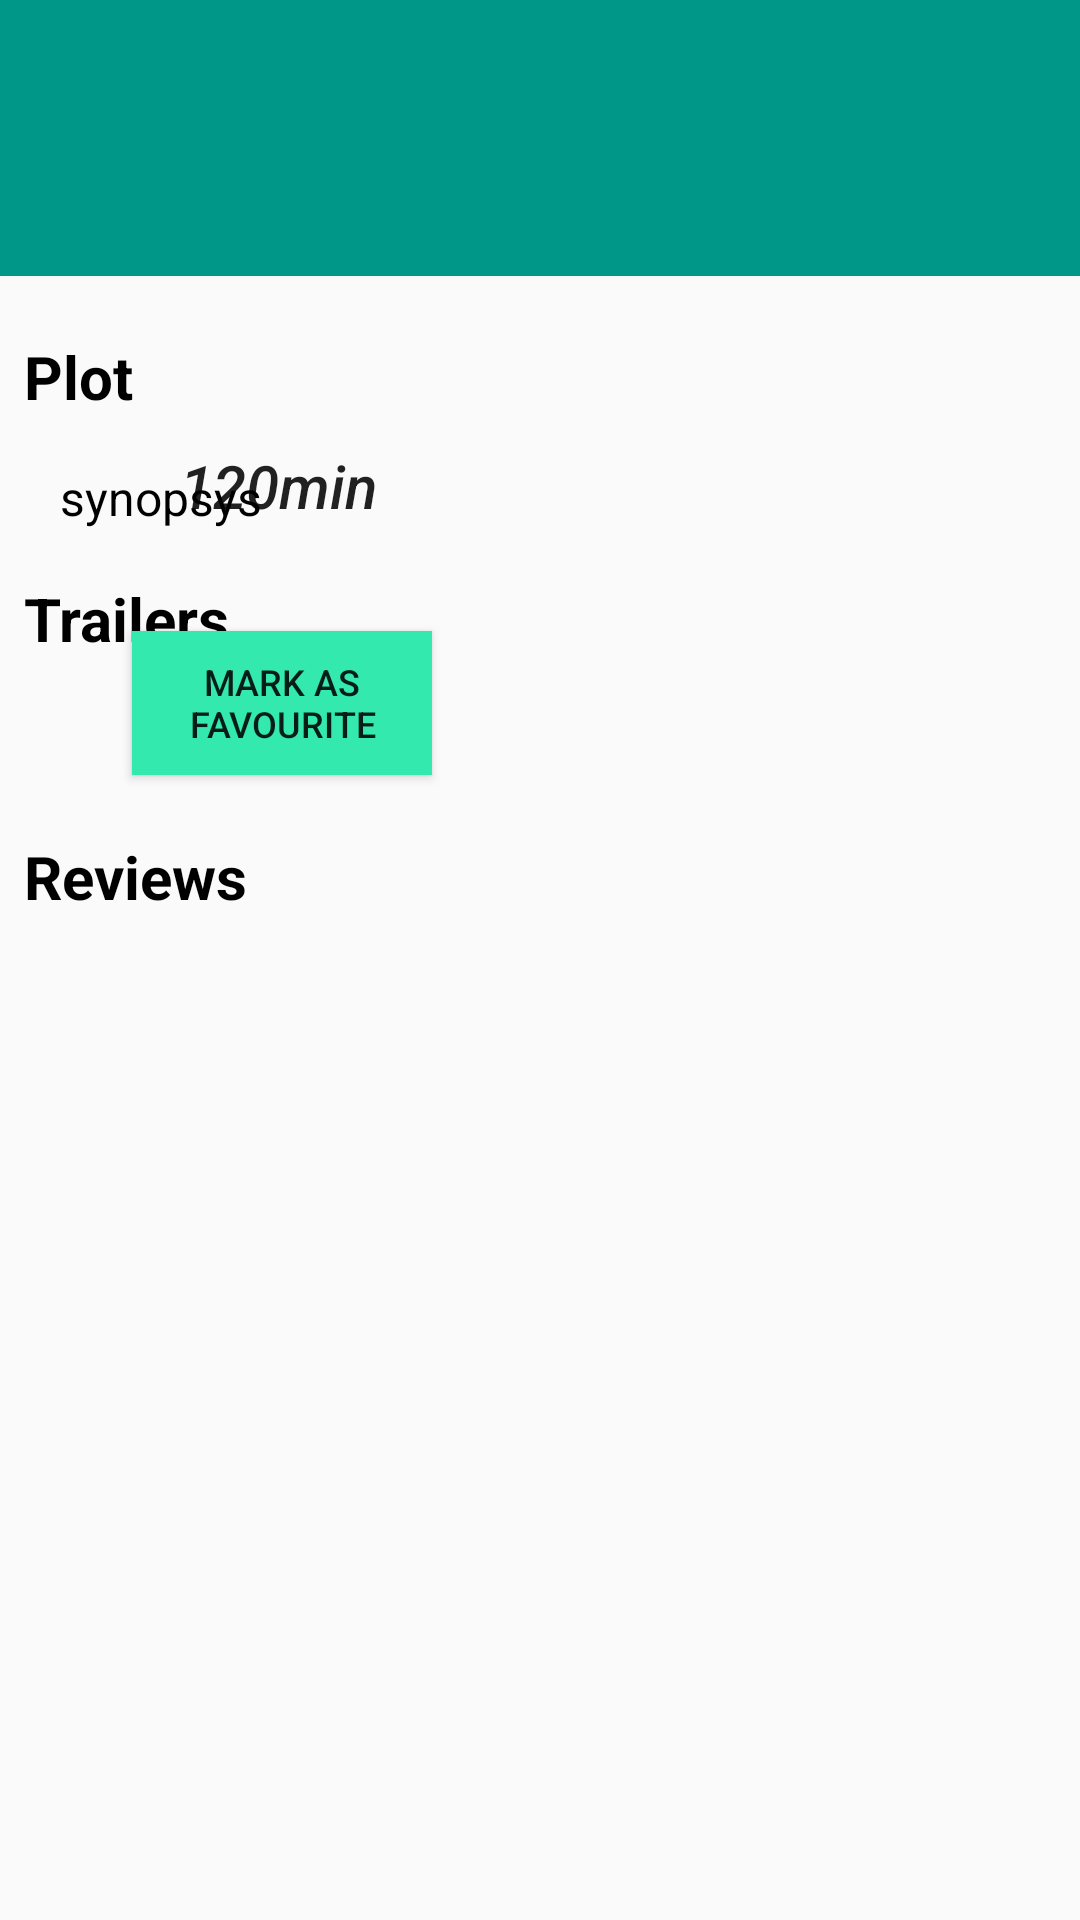

Produce the Android XML layout that renders to this screen, including the resource entries it uses.
<!-- AndroidManifest.xml: application theme AppTheme -->
<!-- res/layout/activity_movie_detail.xml -->
<?xml version="1.0" encoding="utf-8"?>
<layout
    xmlns:android="http://schemas.android.com/apk/res/android"
    xmlns:app="http://schemas.android.com/apk/res-auto"
    xmlns:tools="http://schemas.android.com/tools">
<ScrollView
    android:id="@+id/scroll_movie_view"
    android:layout_width="match_parent"
    android:layout_height="match_parent">

    <android.support.constraint.ConstraintLayout xmlns:android="http://schemas.android.com/apk/res/android"
        xmlns:app="http://schemas.android.com/apk/res-auto"
        xmlns:tools="http://schemas.android.com/tools"
        android:layout_width="match_parent"
        android:layout_height="match_parent"
        tools:context=".MovieDetailActivity">

        <ImageView
            android:id="@+id/imageView2"
            android:contentDescription="@string/background_content_desc"
            android:layout_width="match_parent"
            android:layout_height="92dp"
            android:background="@color/colorBack"
            app:layout_constraintEnd_toEndOf="parent"
            app:layout_constraintStart_toStartOf="parent"
            app:layout_constraintTop_toTopOf="parent" />

        <TextView
            android:id="@+id/tv_movie_title"
            android:layout_width="wrap_content"
            android:layout_height="wrap_content"
            android:layout_marginBottom="20dp"
            android:layout_marginLeft="20dp"
            android:layout_marginStart="20dp"
            android:layout_marginTop="20dp"
            android:textColor="#FFF"
            android:textSize="30sp"
            app:layout_constraintBottom_toBottomOf="@+id/imageView2"
            app:layout_constraintStart_toStartOf="parent"
            app:layout_constraintTop_toTopOf="@+id/imageView2"
            tools:text="Movie Name" />

        <ImageView
            android:id="@+id/movie_thumbnail"
            android:layout_width="wrap_content"
            android:layout_height="wrap_content"
            android:layout_marginLeft="20dp"
            android:layout_marginStart="20dp"
            android:layout_marginTop="8dp"
            app:layout_constraintStart_toStartOf="parent"
            app:layout_constraintTop_toBottomOf="@+id/imageView2"
            android:src="@drawable/ic_launcher_background"
            android:contentDescription="@string/movie_poster_content_desc" />

        <TextView
            android:id="@+id/movie_release_date"
            style="@style/TextAppearance.AppCompat.Headline"
            android:layout_width="wrap_content"
            android:layout_height="wrap_content"
            android:layout_marginLeft="40dp"
            android:layout_marginStart="40dp"
            android:layout_marginTop="16dp"
            app:layout_constraintStart_toEndOf="@+id/movie_thumbnail"
            app:layout_constraintTop_toBottomOf="@+id/imageView2" />

        <TextView
            android:id="@+id/movie_duration"
            style="@style/TextAppearance.AppCompat.Title"
            android:layout_width="wrap_content"
            android:layout_height="wrap_content"
            android:layout_marginTop="8dp"
            android:text="120min"
            android:textStyle="italic"
            app:layout_constraintStart_toStartOf="@+id/movie_release_date"
            app:layout_constraintTop_toBottomOf="@+id/movie_release_date" />

        <TextView
            android:id="@+id/movie_user_rating"
            style="@style/TextAppearance.AppCompat.Body1"
            android:layout_width="wrap_content"
            android:layout_height="wrap_content"
            android:layout_marginTop="8dp"
            android:textColor="#000"
            app:layout_constraintStart_toStartOf="@+id/movie_duration"
            app:layout_constraintTop_toBottomOf="@+id/movie_duration" />

        <Button
            android:id="@+id/movie_favourite"
            android:layout_width="100dp"
            android:layout_height="wrap_content"
            android:layout_marginLeft="24dp"
            android:layout_marginStart="24dp"
            android:layout_marginTop="8dp"
            android:text="Mark As Favourite"
            android:background="@color/buttonBack"
            android:textSize="12sp"
            app:layout_constraintStart_toEndOf="@+id/movie_thumbnail"
            app:layout_constraintTop_toBottomOf="@+id/movie_user_rating" />

        <TextView
            android:id="@+id/movie_synopsys"
            android:layout_width="0dp"
            android:layout_height="wrap_content"
            android:layout_marginEnd="16dp"
            android:layout_marginLeft="20dp"
            android:layout_marginRight="16dp"
            android:layout_marginStart="20dp"
            android:layout_marginTop="16dp"
            android:fontFamily="sans-serif"
            android:text="synopsys"
            android:textColor="#000"
            android:textSize="16sp"
            app:layout_constraintEnd_toEndOf="parent"
            app:layout_constraintStart_toStartOf="parent"
            app:layout_constraintTop_toBottomOf="@+id/movie_plot" />

        <TextView
            android:id="@+id/tv_movie_trailer"
            android:layout_width="wrap_content"
            android:layout_height="wrap_content"
            android:layout_marginLeft="8dp"
            android:layout_marginStart="8dp"
            android:layout_marginTop="16dp"
            android:text="Trailers"
            style="@style/tvStyle"
            app:layout_constraintStart_toStartOf="parent"
            app:layout_constraintTop_toBottomOf="@+id/movie_synopsys" />

        <ListView
            android:id="@+id/trailer_list"
            android:layout_width="368dp"
            android:layout_height="43dp"
            android:layout_marginEnd="8dp"
            android:layout_marginLeft="8dp"
            android:layout_marginRight="8dp"
            android:layout_marginStart="8dp"
            android:layout_marginTop="8dp"
            app:layout_constraintEnd_toEndOf="parent"
            app:layout_constraintStart_toStartOf="parent"
            app:layout_constraintTop_toBottomOf="@+id/tv_movie_trailer" />

        <TextView
            android:id="@+id/movie_plot"
            android:layout_width="wrap_content"
            android:layout_height="27dp"
            android:layout_marginLeft="8dp"
            android:layout_marginStart="8dp"
            android:layout_marginTop="12dp"
            android:text="Plot"
            style="@style/tvStyle"
            app:layout_constraintStart_toStartOf="parent"
            app:layout_constraintTop_toBottomOf="@+id/movie_thumbnail" />

        <TextView
            android:id="@+id/tv_movie_review"
            android:layout_width="wrap_content"
            android:layout_height="wrap_content"
            android:layout_marginLeft="8dp"
            android:layout_marginStart="8dp"
            android:layout_marginTop="8dp"
            android:text="Reviews"
            style="@style/tvStyle"
            app:layout_constraintStart_toStartOf="parent"
            app:layout_constraintTop_toBottomOf="@+id/trailer_list" />

        <ListView
            android:id="@+id/review_list"
            android:layout_width="368dp"
            android:layout_height="wrap_content"
            android:layout_marginEnd="8dp"
            android:layout_marginLeft="8dp"
            android:layout_marginRight="8dp"
            android:layout_marginStart="8dp"
            android:layout_marginTop="8dp"
            android:nestedScrollingEnabled="true"
            app:layout_constraintEnd_toEndOf="parent"
            app:layout_constraintStart_toStartOf="parent"
            app:layout_constraintTop_toBottomOf="@+id/tv_movie_review" />

    </android.support.constraint.ConstraintLayout>

</ScrollView>
</layout>
<!-- resources referenced by this layout -->
<resources>
  <color name="buttonBack">#34E9AD</color>
  <color name="colorBack">#009688</color>
  <string name="background_content_desc">Background</string>
  <string name="movie_poster_content_desc">MOVIE POSTER</string>
  <style name="tvStyle">
          <item name="android:textColor">@color/tvBlack</item>
          <item name="android:textSize">20sp</item>
          <item name="android:textStyle">bold</item>
      </style>
  <style name="AppTheme" parent="Theme.AppCompat.Light.DarkActionBar">
          
          <item name="colorPrimary">@color/colorPrimary</item>
          <item name="colorPrimaryDark">@color/colorPrimaryDark</item>
          <item name="colorAccent">@color/colorAccent</item>
  
          <item name="preferenceTheme">@style/PreferenceThemeOverlay</item>
  
      </style>
  <color name="tvBlack">#000000</color>
  <color name="colorPrimary">#3F51B5</color>
  <color name="colorPrimaryDark">#303F9F</color>
  <color name="colorAccent">#FF4081</color>
</resources>
